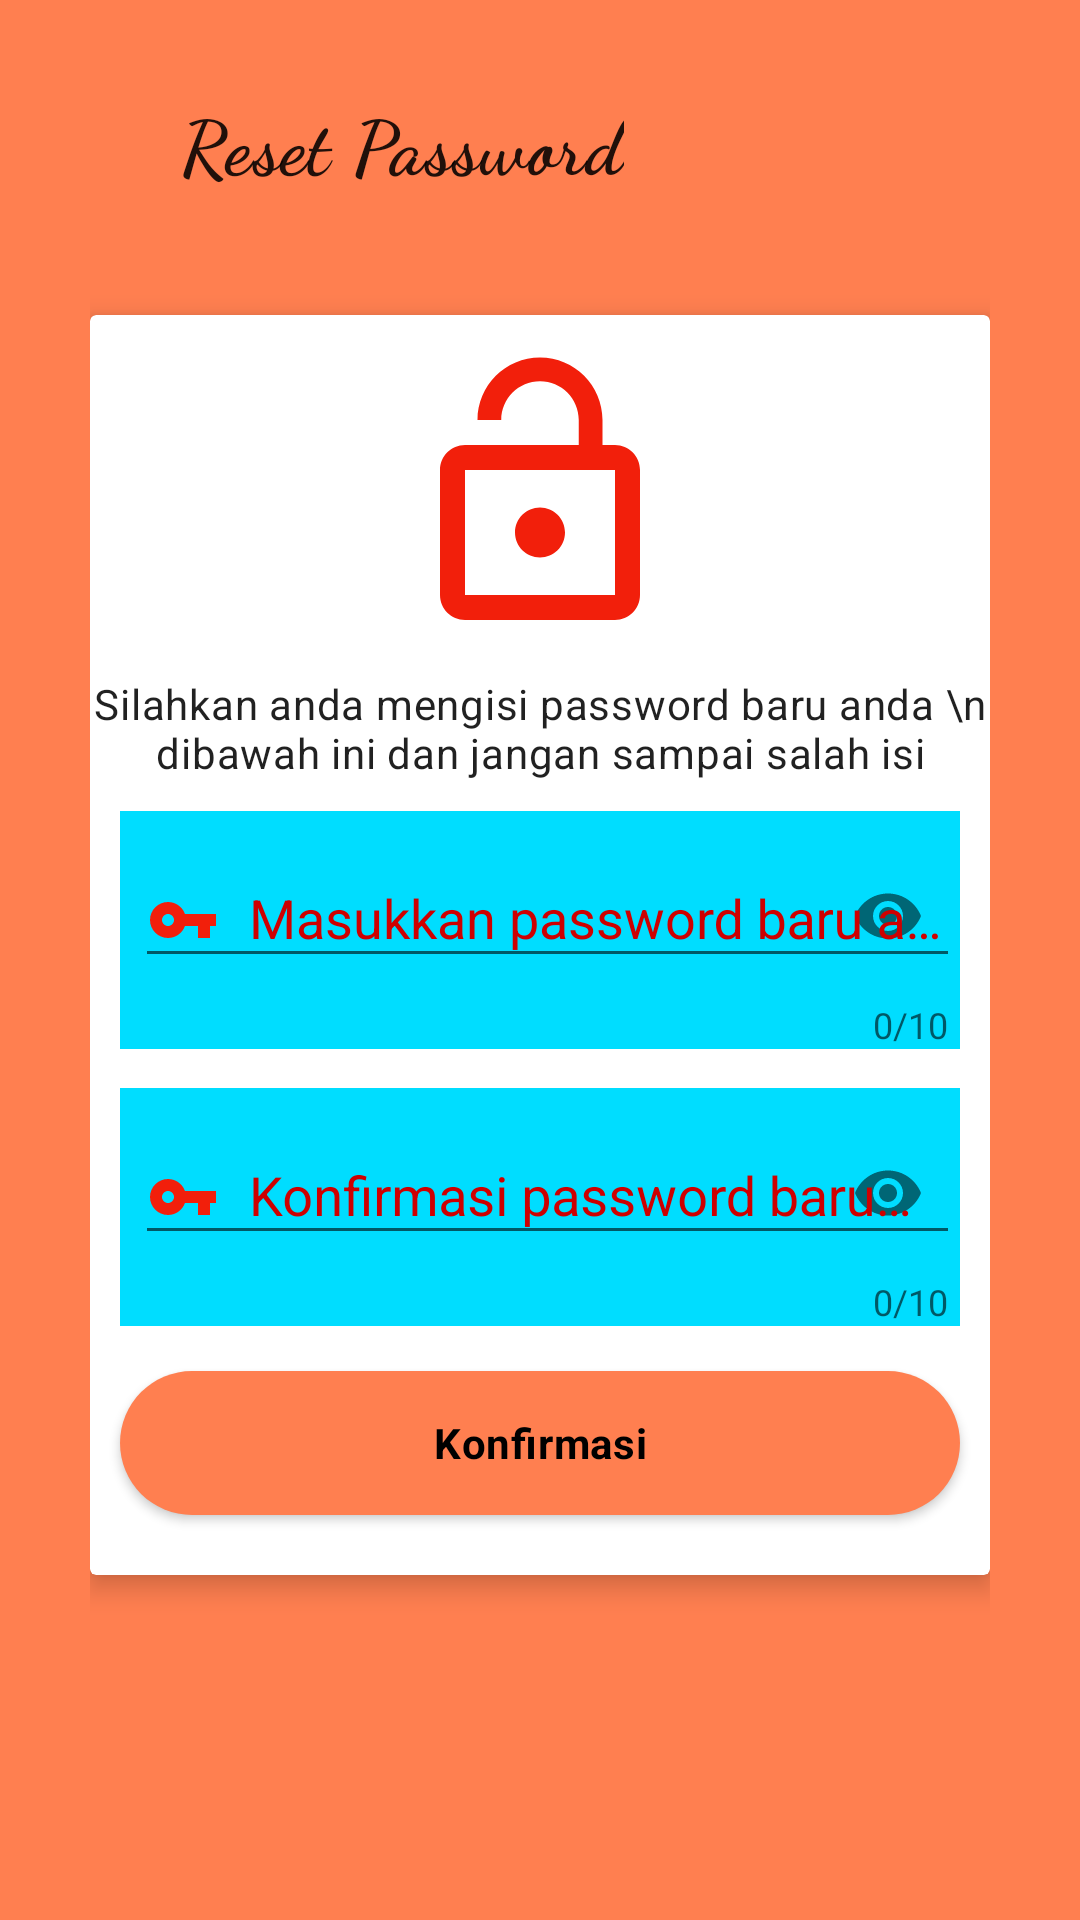

Reconstruct the res/layout file that produces this screen, plus the resources it refers to.
<!-- AndroidManifest.xml: application theme AppTheme -->
<!-- res/layout/fragment_password.xml -->
<?xml version="1.0" encoding="utf-8"?>
<FrameLayout xmlns:android="http://schemas.android.com/apk/res/android"
    xmlns:tools="http://schemas.android.com/tools"
    android:layout_width="match_parent"
    android:layout_height="match_parent"
    xmlns:app="http://schemas.android.com/apk/res-auto"
    android:background="@color/colorTeks"
    tools:context=".Fragment_Awal.fragment_password">

  <LinearLayout
      android:id="@+id/fragment_password"
      android:padding="30dp"
      android:layout_width="match_parent"
      android:layout_height="match_parent"
      android:orientation="vertical"
      >

      <LinearLayout
          android:layout_width="match_parent"
          android:layout_height="wrap_content"
          android:orientation="horizontal">

          <ImageView
              android:layout_marginEnd="10dp"
              android:layout_width="20dp"
              android:layout_height="30dp"
              android:src="@drawable/ic_back"
              android:contentDescription="@string/gambar_back" />


          <com.google.android.material.textview.MaterialTextView
              android:layout_width="wrap_content"
              android:textSize="25sp"
              android:textStyle="bold"
              android:fontFamily="cursive"
              android:textAppearance="@style/TextAppearance.MaterialComponents.Body2"
              android:layout_height="wrap_content"
              android:text="Reset Password" />


      </LinearLayout>

      <androidx.cardview.widget.CardView
          android:layout_width="match_parent"
          android:layout_height="wrap_content"
          app:cardElevation="5dp"
          android:background="@drawable/card_drawbale"
          android:layout_marginTop="40dp"
          >

          <RelativeLayout
              android:layout_width="match_parent"
              android:layout_height="wrap_content">

              <ImageView
                  android:id="@+id/gambar_gembok"
                  android:layout_width="100dp"
                  android:layout_height="100dp"
                  android:layout_marginTop="10dp"
                  android:layout_marginBottom="10dp"
                  android:layout_centerHorizontal="true"
                  android:src="@drawable/ic_lock_open_black_24dp"
                  android:contentDescription="gambar_lock" />

              <com.google.android.material.textview.MaterialTextView
                  android:layout_width="wrap_content"
                  android:layout_height="wrap_content"
                  android:layout_below="@id/gambar_gembok"
                  android:id="@+id/tittle_reset_password"
                  android:layout_centerHorizontal="true"
                  android:textAlignment="center"
                  android:textAppearance="@style/TextAppearance.MaterialComponents.Body2"
                  android:text="Silahkan anda mengisi password baru anda \n dibawah ini dan jangan sampai salah isi"
                  />

              <com.google.android.material.textfield.TextInputLayout
                  android:id="@+id/passowrd_reset"
                  android:layout_marginTop="10dp"
                  android:layout_marginEnd="10dp"
                  android:layout_marginStart="10dp"
                  android:layout_marginBottom="10dp"
                  android:layout_width="match_parent"
                  android:layout_height="wrap_content"
                  android:layout_below="@id/tittle_reset_password"
                  android:hint="Masukkan password baru anda"
                  app:counterMaxLength="10"
                  app:counterEnabled="true"
                  app:passwordToggleEnabled="true"
                  app:boxStrokeWidthFocused="3dp"
                  android:background="@android:color/holo_blue_bright"
                  android:textColorHint="@color/colorPrimaryDark"
                  app:boxStrokeColor="@android:color/black">


                  <com.google.android.material.textfield.TextInputEditText
                      android:layout_width="match_parent"
                      android:inputType="textPassword"
                      android:layout_height="wrap_content"
                      android:layout_marginStart="5dp"
                      android:textColor="@android:color/black"
                      android:drawableStart="@drawable/ic_vpn_key_black_24dp"
                      android:drawablePadding="10dp" />

              </com.google.android.material.textfield.TextInputLayout>

              <com.google.android.material.textfield.TextInputLayout
                  android:id="@+id/confirm_password_reset"
                  android:layout_marginTop="3dp"
                  app:passwordToggleEnabled="true"
                  android:layout_marginEnd="10dp"
                  android:background="@android:color/holo_blue_bright"
                  android:layout_marginStart="10dp"
                  android:layout_width="match_parent"
                  android:layout_height="wrap_content"
                  android:layout_below="@id/passowrd_reset"
                  android:hint="Konfirmasi password baru anda"
                  app:counterMaxLength="10"
                  app:counterEnabled="true"
                  app:boxStrokeWidthFocused="3dp"
                  android:textColorHint="@color/colorPrimaryDark"
                  app:boxStrokeColor="@android:color/black">


                  <com.google.android.material.textfield.TextInputEditText
                      android:layout_width="match_parent"
                      android:inputType="textPassword"
                      android:layout_height="wrap_content"
                      android:layout_marginStart="5dp"
                      android:textColor="@android:color/black"
                      android:drawableStart="@drawable/ic_vpn_key_black_24dp"
                      android:drawablePadding="10dp" />

              </com.google.android.material.textfield.TextInputLayout>

              <ProgressBar
                  android:visibility="gone"
                  android:id="@+id/progressBar2"
                  android:layout_centerHorizontal="true"
                  android:layout_width="wrap_content"
                  android:layout_height="wrap_content"
                  android:theme="@style/ProgerssBar"
                  android:layout_below="@id/confirm_password_reset" />

              <Button
                  android:id="@+id/button_konfirmasi"
                  android:layout_marginBottom="20dp"
                  android:layout_marginTop="15dp"
                  android:layout_marginRight="10dp"
                  android:layout_marginLeft="10dp"
                  android:layout_below="@id/progressBar2"
                  android:layout_width="match_parent"
                  android:layout_height="wrap_content"
                  android:background="@drawable/button_reset_with_email"
                  android:text="Konfirmasi"
                  android:textColor="@android:color/black"
                  android:textAppearance="@style/TextAppearance.MaterialComponents.Body2"
                  android:textStyle="bold" />

          </RelativeLayout>

      </androidx.cardview.widget.CardView>


  </LinearLayout>


</FrameLayout>
<!-- resources referenced by this layout -->
<resources>
  <color name="colorPrimaryDark">#CE0000</color>
  <color name="colorTeks">#FF7F50</color>
  <!-- drawable button_reset_with_email (drawable) -->
  <?xml version="1.0" encoding="utf-8"?>
  <shape xmlns:android="http://schemas.android.com/apk/res/android"
      android:shape="rectangle">
      <solid android:color="@color/colorTeks" />
      <corners android:radius="90dp" />
  
  </shape>
  <!-- drawable card_drawbale (drawable) -->
  <?xml version="1.0" encoding="utf-8"?>
  <shape xmlns:android="http://schemas.android.com/apk/res/android"
      android:shape="rectangle">
      <corners android:topLeftRadius="40dp" android:topRightRadius="40dp" />
      <solid android:color="@android:color/white" />
  </shape>
  <!-- drawable ic_lock_open_black_24dp (drawable) -->
  <vector android:height="24dp" android:tint="#F21F0B"
      android:viewportHeight="24.0" android:viewportWidth="24.0"
      android:width="24dp" xmlns:android="http://schemas.android.com/apk/res/android">
      <path android:fillColor="#FF000000" android:pathData="M12,17c1.1,0 2,-0.9 2,-2s-0.9,-2 -2,-2 -2,0.9 -2,2 0.9,2 2,2zM18,8h-1L17,6c0,-2.76 -2.24,-5 -5,-5S7,3.24 7,6h1.9c0,-1.71 1.39,-3.1 3.1,-3.1 1.71,0 3.1,1.39 3.1,3.1v2L6,8c-1.1,0 -2,0.9 -2,2v10c0,1.1 0.9,2 2,2h12c1.1,0 2,-0.9 2,-2L20,10c0,-1.1 -0.9,-2 -2,-2zM18,20L6,20L6,10h12v10z"/>
  </vector>
  <!-- drawable ic_vpn_key_black_24dp (drawable) -->
  <vector android:height="24dp" android:tint="#F21F0B"
      android:viewportHeight="24.0" android:viewportWidth="24.0"
      android:width="24dp" xmlns:android="http://schemas.android.com/apk/res/android">
      <path android:fillColor="#FF000000" android:pathData="M12.65,10C11.83,7.67 9.61,6 7,6c-3.31,0 -6,2.69 -6,6s2.69,6 6,6c2.61,0 4.83,-1.67 5.65,-4H17v4h4v-4h2v-4H12.65zM7,14c-1.1,0 -2,-0.9 -2,-2s0.9,-2 2,-2 2,0.9 2,2 -0.9,2 -2,2z"/>
  </vector>
  <string name="gambar_back">gambar_back</string>
  <style name="ProgerssBar" parent="Theme.AppCompat.Light.NoActionBar">
          <item name="colorPrimary">@color/colorPrimary</item>
          <item name="colorPrimaryDark">@color/colorPrimaryDark</item>
          <item name="colorAccent">@color/colorPrimaryDark</item>
          <item name="android:logo">@drawable/ic_loader</item>
      </style>
  <style name="AppTheme" parent="Theme.AppCompat.Light.NoActionBar">
          
          <item name="colorPrimary">@color/colorPrimary</item>
          <item name="colorPrimaryDark">@color/colorPrimaryDark</item>
          <item name="colorAccent">@color/colorAccent</item>
      </style>
  <color name="colorPrimary">#CE0000</color>
  <color name="colorAccent">#ffffff</color>
</resources>
